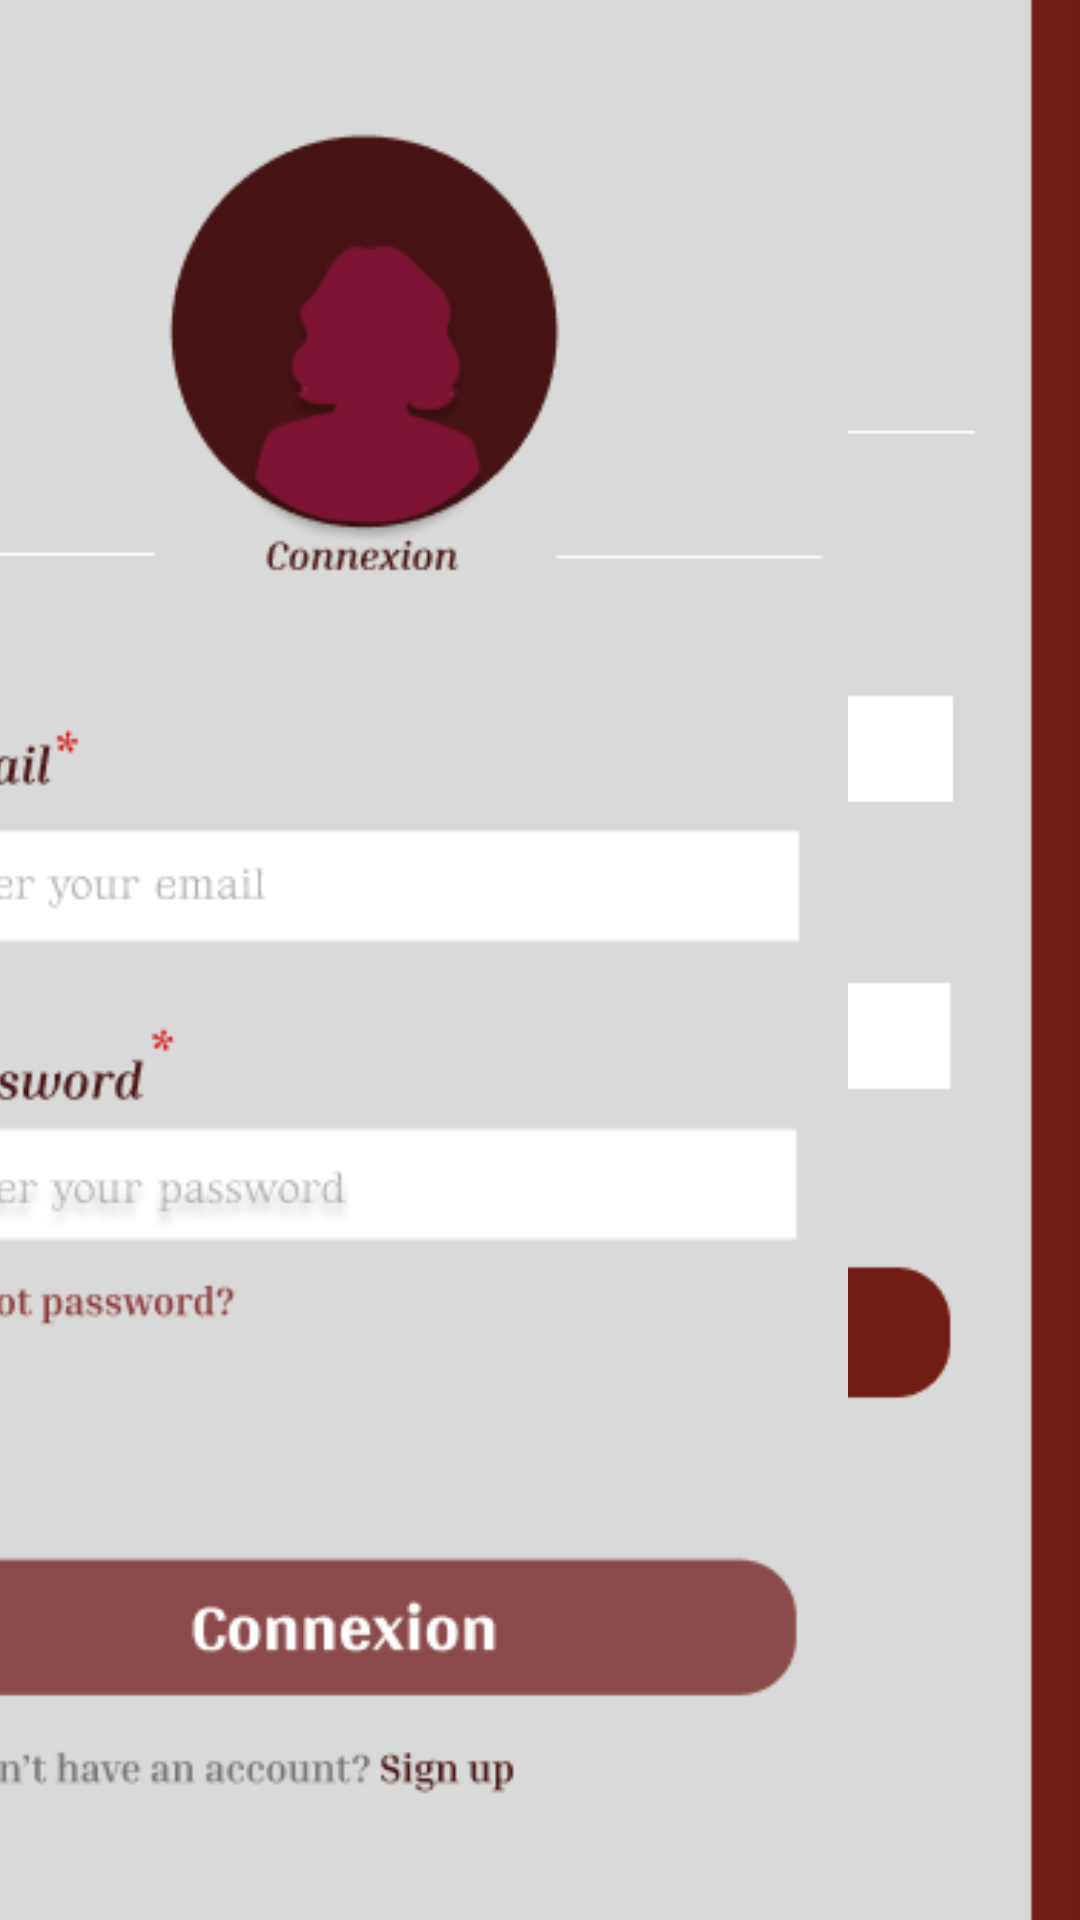

Android layout source for this screen:
<!-- AndroidManifest.xml: application theme Theme.Projet_Integrateur -->
<!-- res/layout/activity_connexion.xml -->
<?xml version="1.0" encoding="utf-8"?>
<androidx.constraintlayout.widget.ConstraintLayout xmlns:android="http://schemas.android.com/apk/res/android"
    xmlns:app="http://schemas.android.com/apk/res-auto"
    xmlns:tools="http://schemas.android.com/tools"
    android:id="@+id/main"
    android:layout_width="match_parent"
    android:layout_height="match_parent"
    android:background="#D8D8D8"
    tools:context=".Connexion">

    <ImageView
        android:id="@+id/imageView2"
        android:layout_width="570dp"
        android:layout_height="769dp"
        android:background="#701C14"
        app:layout_constraintBottom_toBottomOf="parent"
        app:layout_constraintEnd_toEndOf="parent"
        app:layout_constraintHorizontal_bias="0.503"
        app:layout_constraintStart_toStartOf="parent"
        app:layout_constraintTop_toTopOf="parent"
        app:srcCompat="@drawable/pageconnexion" />

    <ImageView
        android:id="@+id/imageView3"
        android:layout_width="403dp"
        android:layout_height="736dp"
        android:layout_marginStart="37dp"
        android:layout_marginEnd="37dp"
        app:layout_constraintBottom_toBottomOf="parent"
        app:layout_constraintEnd_toEndOf="parent"
        app:layout_constraintHorizontal_bias="1.0"
        app:layout_constraintStart_toStartOf="parent"
        app:layout_constraintTop_toTopOf="parent"
        app:layout_constraintVertical_bias="0.0"
        app:srcCompat="@drawable/img_1" />

    <Button
        android:id="@+id/connexion_signup"
        android:layout_width="149dp"
        android:layout_height="36dp"
        android:alpha="0"
        android:text="Button"
        app:layout_constraintBottom_toBottomOf="parent"
        app:layout_constraintEnd_toEndOf="parent"
        app:layout_constraintHorizontal_bias="0.69"
        app:layout_constraintStart_toStartOf="parent"
        app:layout_constraintTop_toTopOf="@+id/imageView3"
        app:layout_constraintVertical_bias="0.766" />

    <Button
        android:id="@+id/connexion_retour"
        android:layout_width="81dp"
        android:layout_height="42dp"
        android:alpha="0"
        android:text="Button"
        app:layout_constraintBottom_toBottomOf="parent"
        app:layout_constraintEnd_toEndOf="parent"
        app:layout_constraintStart_toStartOf="parent"
        app:layout_constraintTop_toTopOf="parent"
        app:layout_constraintVertical_bias="0.838" />

    <Button
        android:id="@+id/connexion_btn"
        android:layout_width="302dp"
        android:layout_height="52dp"
        android:alpha="0"
        app:layout_constraintBottom_toBottomOf="parent"
        app:layout_constraintEnd_toEndOf="parent"
        app:layout_constraintHorizontal_bias="0.449"
        app:layout_constraintStart_toStartOf="parent"
        app:layout_constraintTop_toTopOf="parent"
        app:layout_constraintVertical_bias="0.683" />

    <EditText
        android:id="@+id/connexion_mail"
        android:layout_width="288dp"
        android:layout_height="43dp"
        android:alpha="0"
        android:ems="10"
        android:inputType="textEmailAddress"
        app:layout_constraintBottom_toBottomOf="parent"
        app:layout_constraintEnd_toEndOf="parent"
        app:layout_constraintHorizontal_bias="0.479"
        app:layout_constraintStart_toStartOf="parent"
        app:layout_constraintTop_toTopOf="parent"
        app:layout_constraintVertical_bias="0.396" />

    <EditText
        android:id="@+id/connexion_mdp"
        android:layout_width="292dp"
        android:layout_height="44dp"
        android:alpha="0"
        android:ems="10"
        android:inputType="textPassword"
        app:layout_constraintBottom_toBottomOf="parent"
        app:layout_constraintEnd_toEndOf="parent"
        app:layout_constraintHorizontal_bias="0.495"
        app:layout_constraintStart_toStartOf="parent"
        app:layout_constraintTop_toTopOf="parent"
        app:layout_constraintVertical_bias="0.532" />
</androidx.constraintlayout.widget.ConstraintLayout>
<!-- resources referenced by this layout -->
<resources>
  <!-- drawable img_1: png bitmap (drawable, 20467 bytes) -->
  <!-- drawable pageconnexion: png bitmap (drawable, 20867 bytes) -->
  <style name="Theme.Projet_Integrateur" parent="Base.Theme.Projet_Integrateur" />
  <style name="Base.Theme.Projet_Integrateur" parent="Theme.Material3.DayNight.NoActionBar">
          
          
      </style>
</resources>
